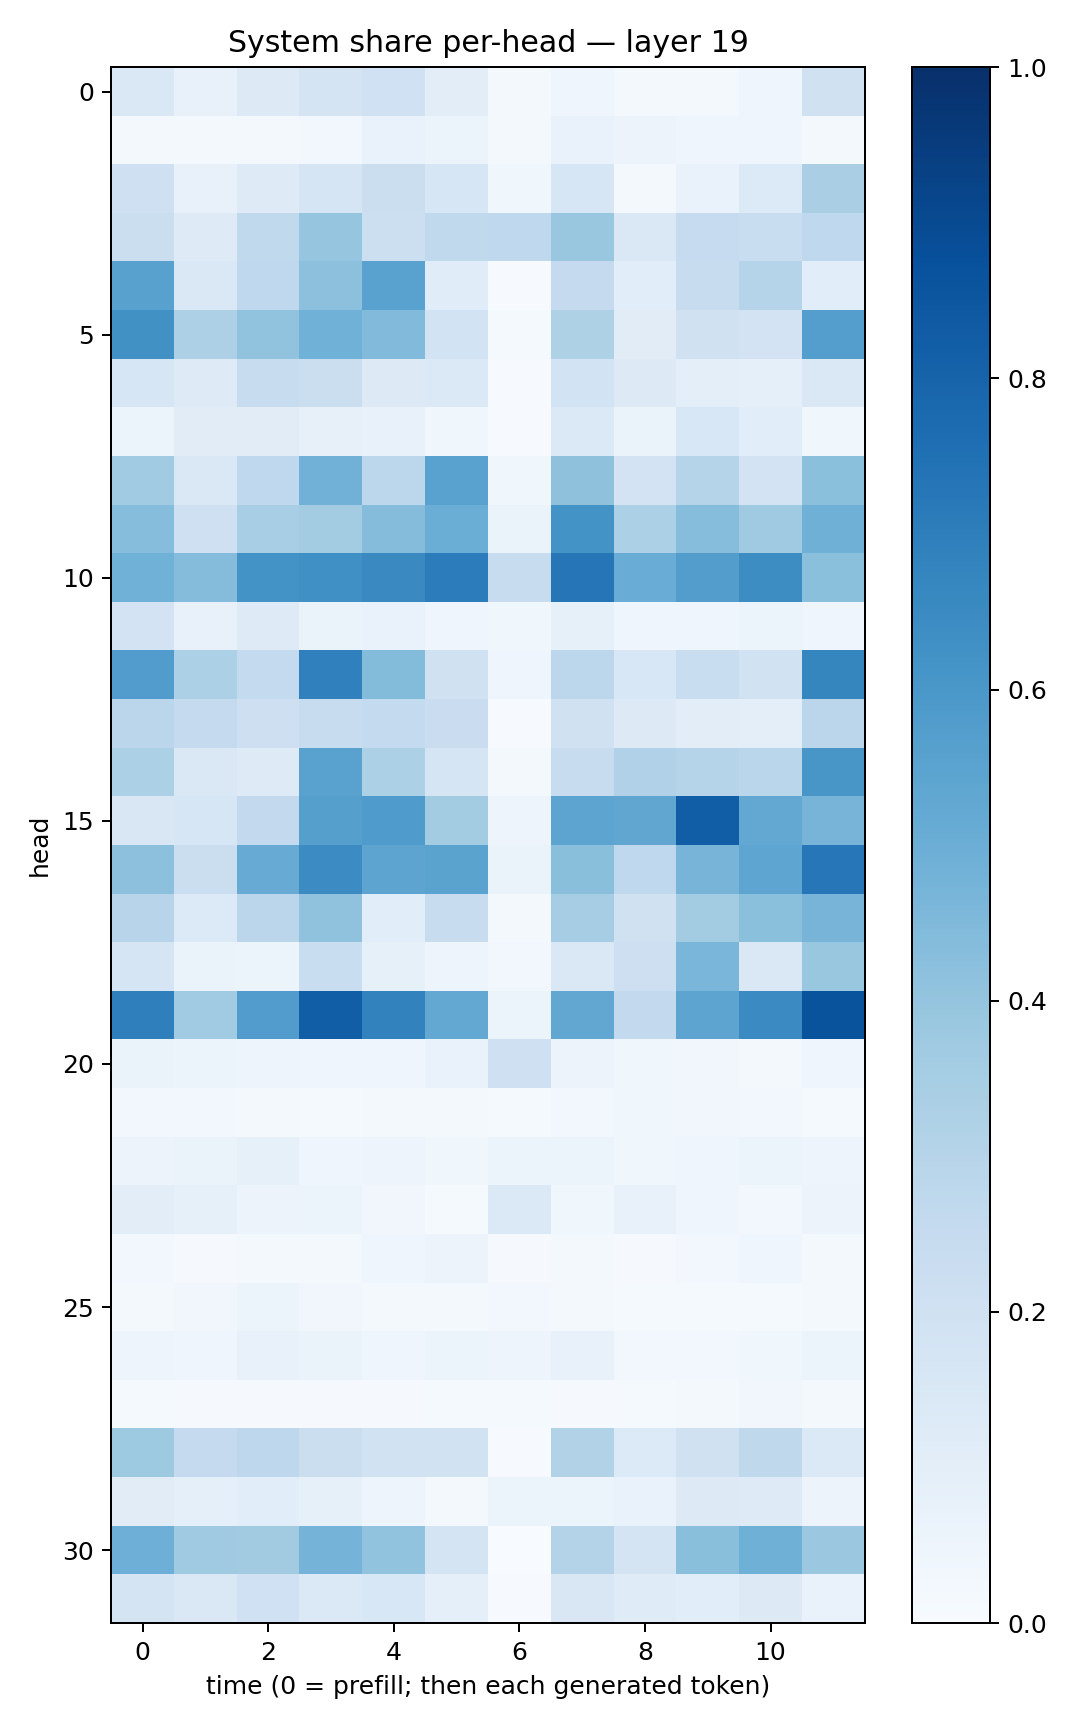

Source data for this figure (header and first rows):
0.14667508, 0.07359322, 0.1321018, 0.17431155, 0.2001819, 0.10432353, 0.020339923, 0.04558666, 0.018015172, 0.023389306, 0.040434565, 0.19647296
0.02217, 0.01861, 0.01897, 0.02626, 0.06675, 0.06247, 0.01827, 0.06754, 0.05729, 0.03963, 0.04515, 0.01904
0.2094, 0.07059, 0.125, 0.1698, 0.2241, 0.1621, 0.03779, 0.1633, 0.02316, 0.0678, 0.1356, 0.3366
0.2247, 0.1239, 0.2618, 0.3949, 0.2173, 0.2652, 0.2667, 0.3883, 0.1452, 0.249, 0.2318, 0.2665
0.5576, 0.1434, 0.2668, 0.4159, 0.5534, 0.1154, 0.00678, 0.2527, 0.1066, 0.2364, 0.3005, 0.1079
0.6255, 0.3268, 0.4049, 0.4873, 0.4443, 0.1855, 0.01263, 0.3221, 0.112, 0.1963, 0.1801, 0.5678
0.1572, 0.1216, 0.2418, 0.223, 0.1286, 0.1395, 0.005572, 0.1845, 0.1326, 0.09699, 0.08907, 0.1451
0.05323, 0.1125, 0.1122, 0.08096, 0.07164, 0.03794, 0.005948, 0.1387, 0.06587, 0.1527, 0.1083, 0.03751
0.3642, 0.1447, 0.2692, 0.4826, 0.2796, 0.5522, 0.03783, 0.4123, 0.1798, 0.2985, 0.1815, 0.4205
0.4321, 0.2066, 0.3443, 0.3559, 0.435, 0.5015, 0.0635, 0.6195, 0.3301, 0.4328, 0.3686, 0.4901
0.4849, 0.4349, 0.6185, 0.6305, 0.6525, 0.706, 0.2393, 0.73, 0.5058, 0.5736, 0.6443, 0.4196
0.1802, 0.07425, 0.1236, 0.06418, 0.06677, 0.04084, 0.03722, 0.0821, 0.0427, 0.04478, 0.05468, 0.04525
0.5744, 0.3294, 0.2545, 0.6898, 0.4394, 0.1982, 0.0446, 0.2791, 0.1547, 0.2312, 0.1924, 0.6697
0.2843, 0.2506, 0.2132, 0.2351, 0.2558, 0.2274, 0.007481, 0.1974, 0.1309, 0.1033, 0.0974, 0.2823
0.3283, 0.1457, 0.1235, 0.5531, 0.3313, 0.1666, 0.02197, 0.2367, 0.3168, 0.2995, 0.2856, 0.6029
0.1517, 0.1637, 0.26, 0.5662, 0.5855, 0.3561, 0.05017, 0.5399, 0.5326, 0.8221, 0.5257, 0.4699
0.4162, 0.2241, 0.5102, 0.6479, 0.5394, 0.548, 0.06499, 0.4245, 0.2691, 0.4699, 0.537, 0.723
0.2955, 0.1336, 0.285, 0.4074, 0.1077, 0.2396, 0.01929, 0.35, 0.1957, 0.3577, 0.4195, 0.4697
0.1706, 0.06498, 0.06136, 0.2334, 0.08236, 0.0488, 0.0269, 0.1437, 0.2128, 0.4644, 0.1446, 0.3836
0.6919, 0.3635, 0.5772, 0.8239, 0.6827, 0.5268, 0.05978, 0.5284, 0.2612, 0.5407, 0.6494, 0.866
0.06255, 0.05227, 0.04778, 0.04418, 0.04158, 0.06699, 0.2072, 0.05682, 0.03676, 0.03206, 0.02286, 0.04574
0.02533, 0.0247, 0.02204, 0.01519, 0.02128, 0.02311, 0.01363, 0.0301, 0.03842, 0.03315, 0.02543, 0.01248
0.05527, 0.06461, 0.08282, 0.04609, 0.05057, 0.03823, 0.06227, 0.05342, 0.03598, 0.04082, 0.05181, 0.04897
0.1016, 0.08391, 0.05749, 0.05346, 0.03296, 0.01383, 0.139, 0.03594, 0.07178, 0.04274, 0.03105, 0.05506
0.02652, 0.01172, 0.01708, 0.01881, 0.04657, 0.05531, 0.01057, 0.01664, 0.01117, 0.02469, 0.04168, 0.01672
0.01898, 0.03299, 0.05082, 0.0341, 0.01963, 0.01881, 0.02783, 0.01978, 0.0118, 0.01322, 0.01438, 0.01581
0.04831, 0.04089, 0.07516, 0.06265, 0.0449, 0.0602, 0.04869, 0.07772, 0.03056, 0.02697, 0.0375, 0.05405
0.01521, 0.009265, 0.0102, 0.01032, 0.009595, 0.01201, 0.01549, 0.01136, 0.01531, 0.02108, 0.03333, 0.02135
0.3723, 0.2537, 0.2738, 0.2212, 0.1882, 0.1896, 0.006248, 0.3088, 0.1346, 0.196, 0.2724, 0.1403
0.1129, 0.08818, 0.1083, 0.0859, 0.04743, 0.02185, 0.06092, 0.05446, 0.06818, 0.1327, 0.124, 0.0566
0.4934, 0.3677, 0.3628, 0.4736, 0.4047, 0.1782, 0.003081, 0.3067, 0.1766, 0.4233, 0.492, 0.3826
0.1755, 0.1473, 0.2012, 0.137, 0.156, 0.09204, 0.006636, 0.1512, 0.12, 0.109, 0.1304, 0.06687
